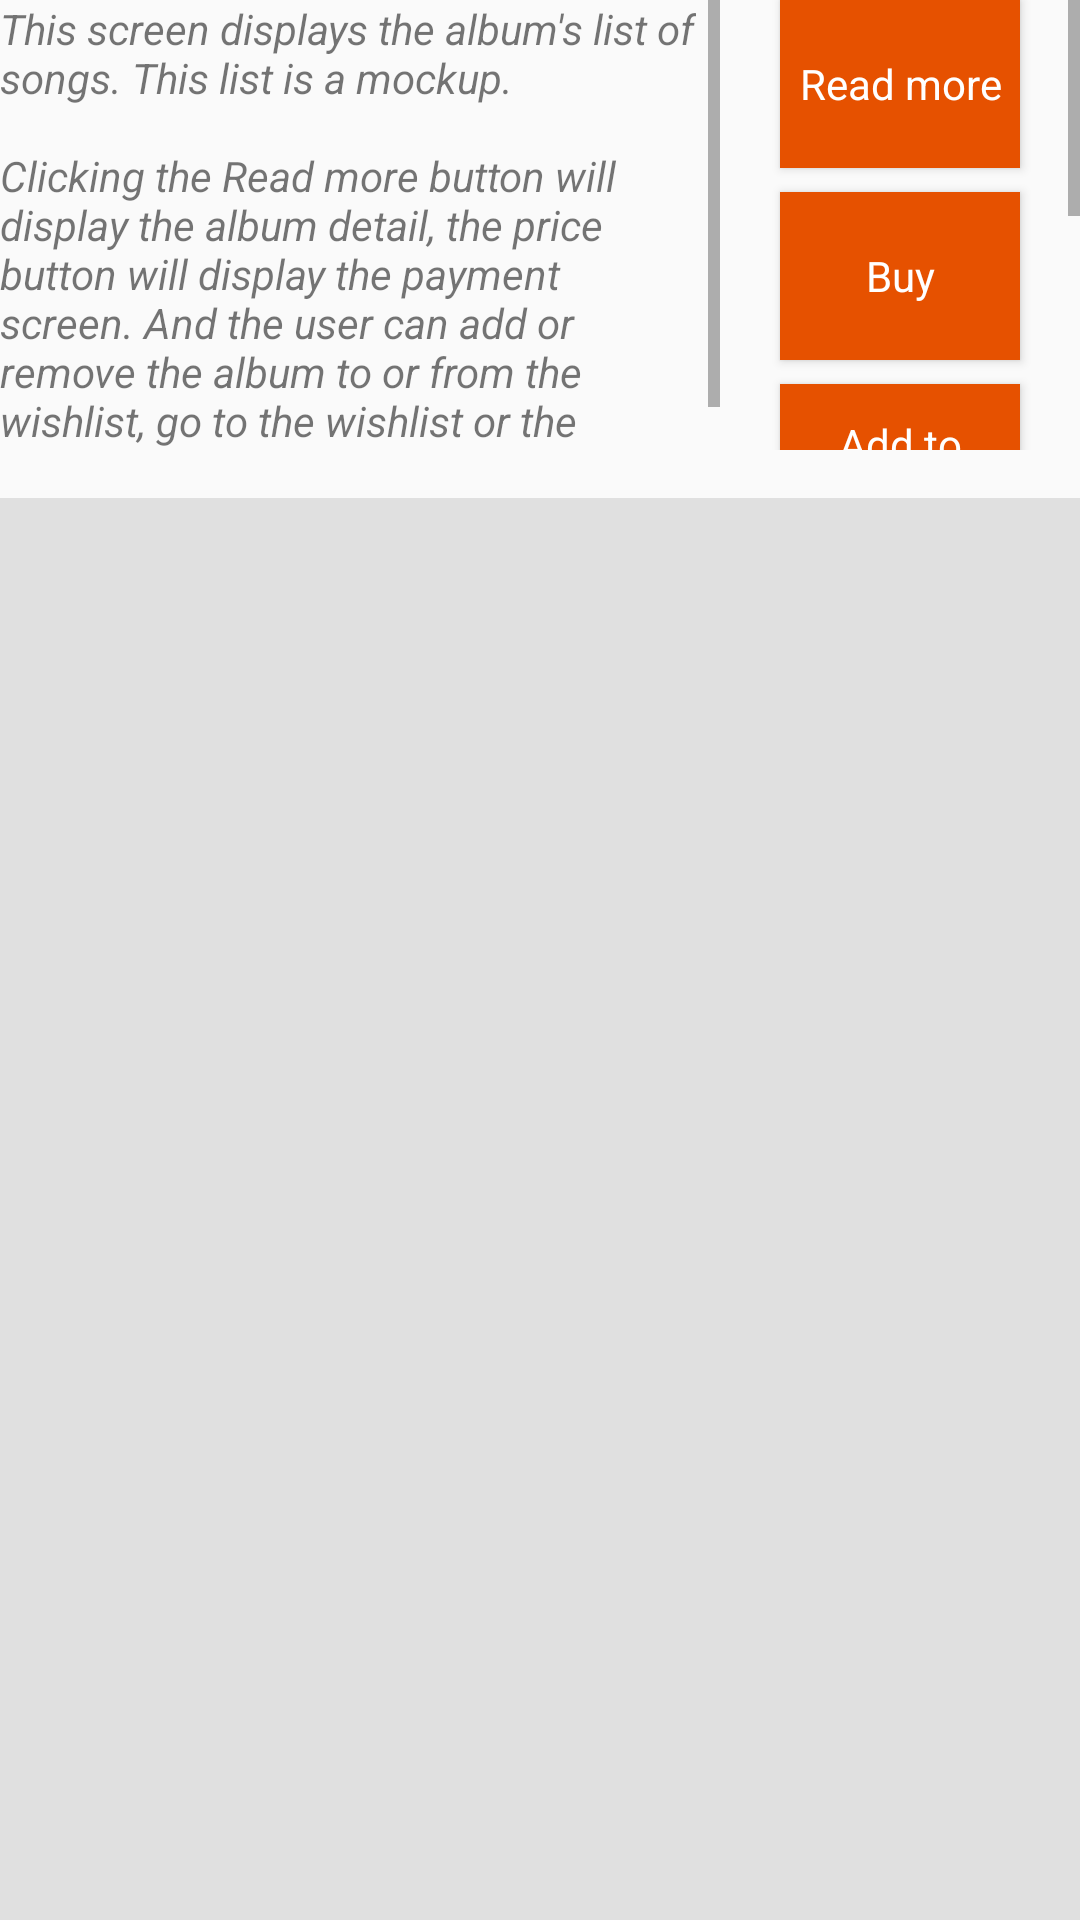

Write the Android layout XML for this screen, with the resource values it uses.
<!-- AndroidManifest.xml: application theme AppTheme -->
<!-- res/layout/activity_album.xml -->
<?xml version="1.0" encoding="utf-8"?>
<LinearLayout xmlns:android="http://schemas.android.com/apk/res/android"
    xmlns:app="http://schemas.android.com/apk/res-auto"
    xmlns:tools="http://schemas.android.com/tools"
    android:layout_width="match_parent"
    android:layout_height="match_parent"
    android:layout_margin="@dimen/activity_margin"
    android:orientation="vertical"
    tools:context="com.oz_heng.apps.android.musicshop.AlbumActivity">

    <LinearLayout
        android:layout_width="match_parent"
        android:layout_height="wrap_content"
        android:baselineAligned="false"
        android:orientation="horizontal">

        <ScrollView style="@style/PurposeScrollViewStyle">

            <TextView
                android:id="@+id/album_purpose"
                style="@style/PurposeTextViewStyle"
                android:text="@string/album_purpose" />

        </ScrollView>

        <ScrollView style="@style/VerticalButtonsScrollViewStyle">

            <LinearLayout style="@style/VerticalButtonsLinearLayoutStyle">

                <Button
                    android:id="@+id/album_read_more"
                    style="@style/ButtonStyle"
                    android:text="@string/read_more" />

                <Button
                    android:id="@+id/album_buy"
                    style="@style/ButtonStyle"
                    android:layout_marginTop="@dimen/activity_margin_half"
                    android:text="@string/buy" />

                <Button
                    android:id="@+id/album_add_or_remove_whishlist"
                    style="@style/ButtonStyle"
                    android:layout_marginTop="@dimen/activity_margin_half"
                    android:text="@string/add_to_wishlist" />

                <Button
                    android:id="@+id/album_go_to_whishlist"
                    style="@style/ButtonStyle"
                    android:layout_marginTop="@dimen/activity_margin_half"
                    android:text="@string/wishlist" />

                <Button
                    android:id="@+id/album_catalogue"
                    style="@style/ButtonStyle"
                    android:layout_marginTop="@dimen/activity_margin_half"
                    android:text="@string/catalogue" />

            </LinearLayout>

        </ScrollView>

    </LinearLayout>

    <ListView
        android:id="@+id/album_list_view"
        style="@style/ListViewStyle" />

</LinearLayout>
<!-- resources referenced by this layout -->
<resources>
  <dimen name="activity_margin">16dp</dimen>
  <dimen name="activity_margin_half">8dp</dimen>
  <string name="add_to_wishlist">Add to wishlist</string>
  <string name="album_purpose">This screen displays the album\'s list of songs. This list is a mockup.\n\nClicking the Read more button will display the album detail, the price button will display the payment screen. And the user can add or remove the album to or from the wishlist, go to the wishlist or the catalogue.</string>
  <string name="buy">Buy</string>
  <string name="catalogue">Catalogue</string>
  <string name="read_more">Read more</string>
  <string name="wishlist">Wishlist</string>
  <style name="ButtonStyle">
          <item name="android:layout_width">80dp</item>
          <item name="android:layout_height">56dp</item>
          <item name="android:textAppearance">?android:textAppearanceSmall</item>
          <item name="android:textColor">@color/colorWhite</item>
          <item name="android:background">@color/colorAccent</item>
          <item name="android:gravity">center</item>
      </style>
  <style name="ListViewStyle">
          <item name="android:layout_width">match_parent</item>
          <item name="android:layout_height">match_parent</item>
          <item name="android:layout_marginTop">@dimen/activity_margin</item>
          <item name="android:padding">@dimen/activity_margin_quarter</item>
          <item name="android:drawSelectorOnTop">true</item>
          <item name="android:orientation">vertical</item>
          <item name="android:background">@color/colorGray300</item>
      </style>
  <style name="PurposeScrollViewStyle">
          <item name="android:layout_width">0dp</item>
          <item name="android:layout_height">@dimen/textview_purpose_height</item>
          <item name="android:layout_weight">2</item>
          <item name="android:orientation">vertical</item>
      </style>
  <style name="PurposeTextViewStyle">
          <item name="android:layout_width">wrap_content</item>
          <item name="android:layout_height">wrap_content</item>
          <item name="android:layout_marginRight">@dimen/activity_margin_half</item>
          <item name="android:textStyle">italic</item>
      </style>
  <style name="VerticalButtonsLinearLayoutStyle">
          <item name="android:layout_width">match_parent</item>
          <item name="android:layout_height">wrap_content</item>
          <item name="android:layout_marginLeft">@dimen/activity_margin_half</item>
          <item name="android:layout_marginRight">@dimen/activity_margin_half</item>
          <item name="android:gravity">center_horizontal</item>
          <item name="android:orientation">vertical</item>
      </style>
  <style name="VerticalButtonsScrollViewStyle">
          <item name="android:layout_width">0dp</item>
          <item name="android:layout_height">@dimen/textview_purpose_height</item>
          <item name="android:layout_weight">1</item>
          <item name="android:orientation">vertical</item>
      </style>
  <style name="AppTheme" parent="Theme.AppCompat.Light.DarkActionBar">
          
          <item name="colorPrimary">@color/colorPrimary</item>
          <item name="colorPrimaryDark">@color/colorPrimaryDark</item>
          <item name="colorAccent">@color/colorAccent</item>
      </style>
  <color name="colorWhite">#FFFFFF</color>
  <color name="colorAccent">@color/colorOrange900</color>
  <dimen name="activity_margin_quarter">4dp</dimen>
  <color name="colorGray300">#E0E0E0</color>
  <dimen name="textview_purpose_height">150dp</dimen>
  <color name="colorPrimary">@color/colorDeepOrange600</color>
  <color name="colorPrimaryDark">@color/colorDeepOrange900</color>
  <color name="colorOrange900">#E65100</color>
  <color name="colorDeepOrange600">#F4511E</color>
  <color name="colorDeepOrange900">#BF360C</color>
</resources>
